Dataset: tomato_clean (GitHub, nguyen-ngocduong/tomatoes). Classes: tomato bacterial spot, tomato early blight, tomato late blight, tomato leaf mold, tomato septoria leaf spot, tomato two-spotted spider mite, tomato target spot, tomato yellow leaf curl virus, tomato mosaic virus, tomato healthy.

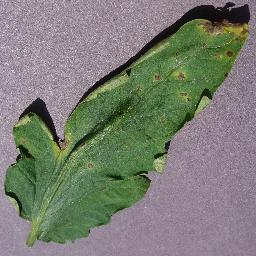
Label: tomato septoria leaf spot

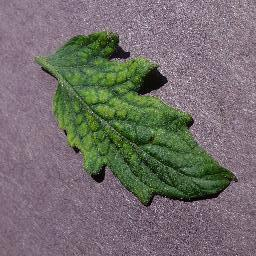
Label: tomato mosaic virus

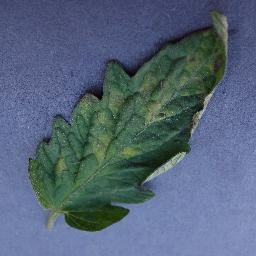
Label: tomato leaf mold

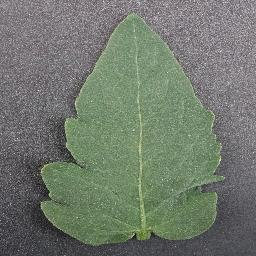
Label: tomato healthy

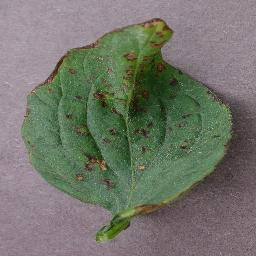
Label: tomato bacterial spot

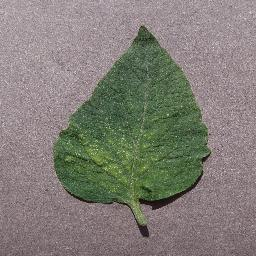
Label: tomato two-spotted spider mite
